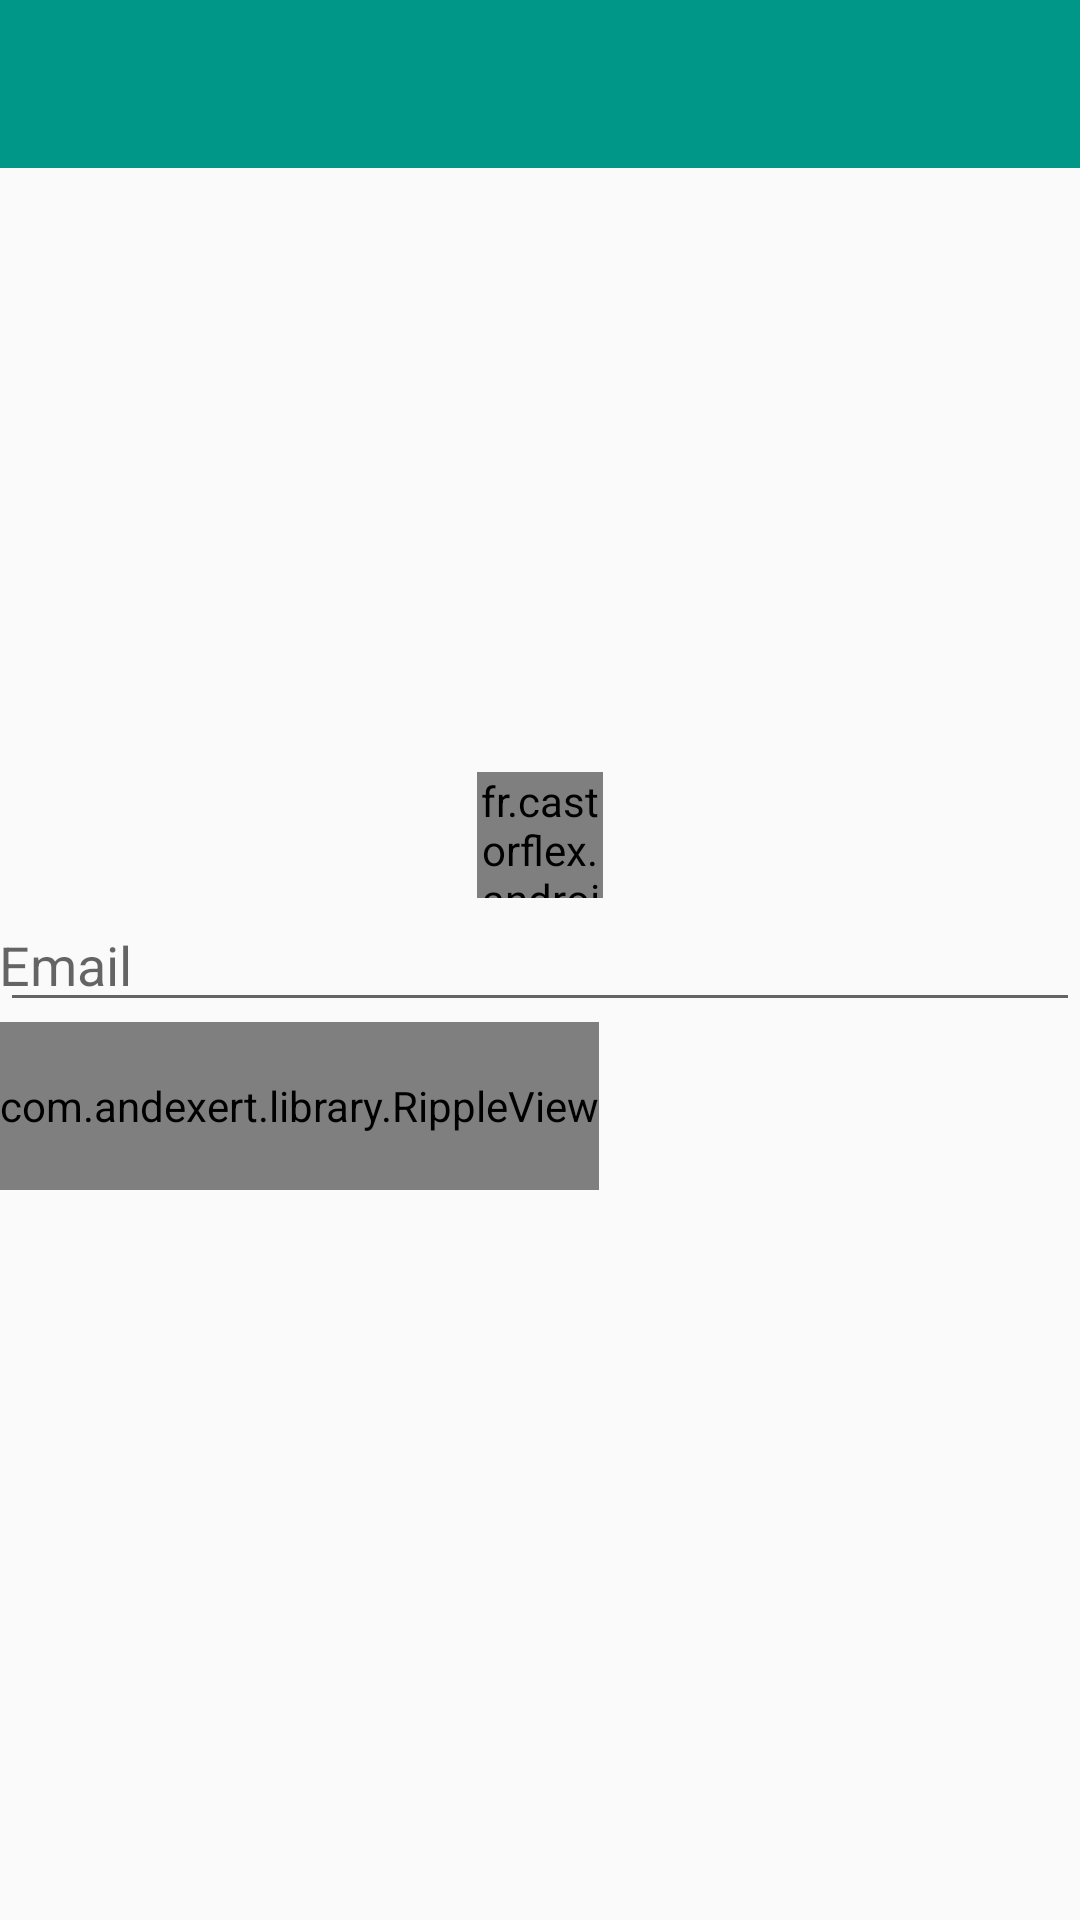

Here is an Android app screen rendered from its layout file. Give the layout XML and the strings, colors and styles it references.
<!-- AndroidManifest.xml: application theme AppTheme -->
<!-- res/layout/activity_forgot_password.xml -->
<RelativeLayout xmlns:android="http://schemas.android.com/apk/res/android"
    xmlns:tools="http://schemas.android.com/tools"
    xmlns:ripple="http://schemas.android.com/apk/res-auto"
    android:layout_width="match_parent"
    android:layout_height="match_parent"
    tools:context="com.thefuzzybrain.example.ribbit.ForgotPasswordActivity">

    <include
        layout="@layout/app_bar"
        android:id="@+id/appBarForgot" />


    <EditText
        android:layout_width="match_parent"
        android:layout_height="wrap_content"
        android:id="@+id/etResetEmail"
        android:layout_centerVertical="true"
        android:layout_centerHorizontal="true"
        android:paddingLeft="@dimen/activity_horizontal_margin"
        android:paddingRight="@dimen/activity_horizontal_margin"
        android:paddingTop="@dimen/activity_vertical_margin"
        android:paddingBottom="@dimen/activity_vertical_margin"
        android:hint="Email"
        android:inputType="textEmailAddress"/>

    <com.andexert.library.RippleView
        android:layout_width="wrap_content"
        android:layout_height="?android:actionBarSize"
        android:layout_margin="0dp"
        ripple:rv_centered="false"
        ripple:rv_rippleDuration="400"
        ripple:rv_zoom="true"
        android:layout_below="@+id/etResetEmail">
        <Button
            android:layout_width="match_parent"
            android:layout_height="wrap_content"
            android:text="Reset Password"
            android:id="@+id/btResetPassword"
            android:background="@color/primaryColor"
            android:textColor="@android:color/background_light"
            android:paddingLeft="@dimen/activity_horizontal_margin"
            android:paddingRight="@dimen/activity_horizontal_margin"
            android:paddingTop="@dimen/activity_vertical_margin"
            android:paddingBottom="@dimen/activity_vertical_margin"

            android:layout_toRightOf="@+id/editText"
            android:layout_toEndOf="@+id/editText" />

    </com.andexert.library.RippleView>

    <fr.castorflex.android.circularprogressbar.CircularProgressBar
        xmlns:android="http://schemas.android.com/apk/res/android"
        xmlns:app="http://schemas.android.com/apk/res-auto"
        android:layout_width="42dp"
        android:layout_height="42dp"
        android:indeterminate="true"
        app:cpb_color="@color/primaryColor"
        app:cpb_rotation_speed="1.0"
        app:cpb_sweep_speed="1.0"
        app:cpb_stroke_width="6dp"
        app:cpb_min_sweep_angle="10"
        app:cpb_max_sweep_angle="300"
        android:id="@+id/cpbForgotPassword"
        android:layout_gravity="center_horizontal"
        android:layout_above="@+id/etResetEmail"
        android:layout_centerHorizontal="true" />


</RelativeLayout>
<!-- res/layout/app_bar.xml (included above) -->
<?xml version="1.0" encoding="utf-8"?>
<android.support.v7.widget.Toolbar xmlns:android="http://schemas.android.com/apk/res/android"
    xmlns:app="http://schemas.android.com/apk/res-auto"
    android:layout_width="match_parent"
    android:layout_height="wrap_content"
    android:background="@color/primaryColor"
    app:theme="@style/ThemeOverlay.AppCompat.Dark" />
<!-- resources referenced by this layout -->
<resources>
  <color name="primaryColor">#009688</color>
  <style name="AppTheme" parent="Theme.AppCompat.Light.NoActionBar">
          
          <item name="colorPrimary">@color/primaryColor</item>
          <item name="colorPrimaryDark">@color/primaryColorDark</item>
          <item name="colorAccent">@color/primaryColorDark</item>
      </style>
  <color name="primaryColorDark">#00796B</color>
</resources>
